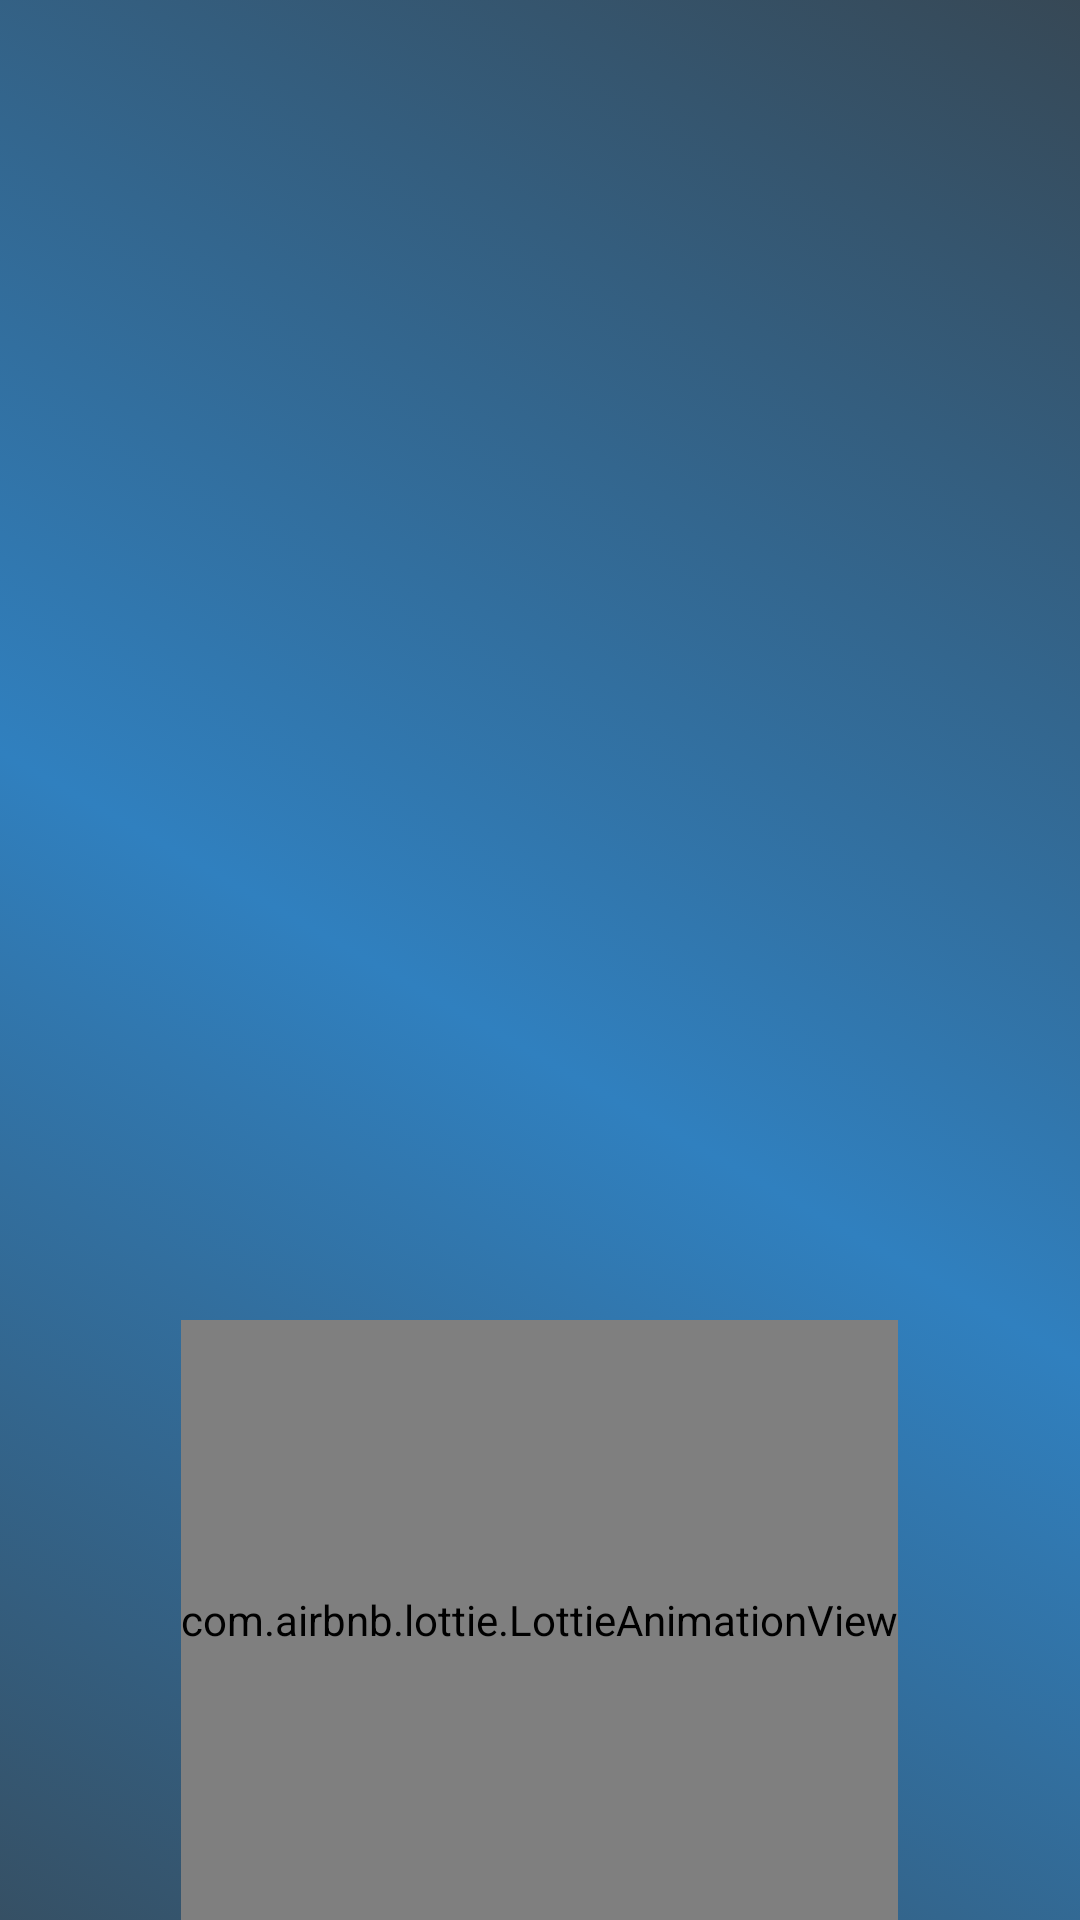

This screen was rendered from an Android layout file. Write that file and the resources it references.
<!-- AndroidManifest.xml: application theme Theme.ExpeditionSupportApp -->
<!-- res/layout/activity_home_page.xml -->
<?xml version="1.0" encoding="utf-8"?>
<androidx.constraintlayout.widget.ConstraintLayout xmlns:android="http://schemas.android.com/apk/res/android"
    xmlns:app="http://schemas.android.com/apk/res-auto"
    xmlns:tools="http://schemas.android.com/tools"
    android:layout_width="match_parent"
    android:layout_height="match_parent"
    android:background="#FFFFFF"
    app:layout_insetEdge="bottom"
    tools:context=".HomePage">

    <ImageView
        android:id="@+id/background"
        android:layout_width="417dp"
        android:layout_height="737dp"
        android:background="@drawable/curvy_edge_bg"
        android:scaleType="centerCrop"
        app:layout_constraintStart_toStartOf="parent"
        app:layout_constraintTop_toTopOf="parent"
        app:layout_constraintVertical_bias="0"
        app:srcCompat="@drawable/gradient_colour" />

    <com.airbnb.lottie.LottieAnimationView
        android:id="@+id/cycle"
        android:layout_width="wrap_content"
        android:layout_height="200dp"
        app:layout_constraintBottom_toBottomOf="parent"
        app:layout_constraintEnd_toEndOf="parent"
        app:layout_constraintHorizontal_bias="0.498"
        app:layout_constraintStart_toStartOf="parent"
        app:lottie_autoPlay="true"
        app:lottie_rawRes="@raw/cycle_animation" />

</androidx.constraintlayout.widget.ConstraintLayout>
<!-- resources referenced by this layout -->
<resources>
  <!-- drawable curvy_edge_bg (drawable-v24) -->
  <?xml version="1.0" encoding="utf-8"?>
  <shape xmlns:android="http://schemas.android.com/apk/res/android" android:shape="rectangle">
  
      <solid android:color="@color/white"/>
  
          <corners android:bottomLeftRadius="100dp"
              android:bottomRightRadius="100dp">
          </corners>
  
  </shape>
  <!-- drawable gradient_colour (drawable) -->
  <?xml version="1.0" encoding="utf-8"?>
  <selector xmlns:android="http://schemas.android.com/apk/res/android">
      <item>
          <shape>
              <gradient
                  android:startColor="#37444E"
                  android:centerColor="#3080BF"
                  android:endColor="#37444E"
                  android:angle="405"
                  />
  
          </shape>
      </item>
  
  </selector>
  <style name="Theme.ExpeditionSupportApp" parent="Theme.AppCompat.DayNight.NoActionBar">
          
          <item name="colorPrimary">@color/purple_500</item>
          <item name="colorPrimaryVariant">@color/purple_700</item>
          <item name="colorOnPrimary">@color/white</item>
          
          <item name="colorSecondary">@color/teal_200</item>
          <item name="colorSecondaryVariant">@color/teal_700</item>
          <item name="colorOnSecondary">@color/black</item>
          
          <item name="android:statusBarColor" tools:targetApi="l">?attr/colorPrimaryVariant</item>
          
      </style>
  <color name="white">#FFFFFFFF</color>
  <color name="purple_500">#FF6200EE</color>
  <color name="purple_700">#FF3700B3</color>
  <color name="teal_200">#FF03DAC5</color>
  <color name="teal_700">#FF018786</color>
  <color name="black">#FF000000</color>
</resources>
